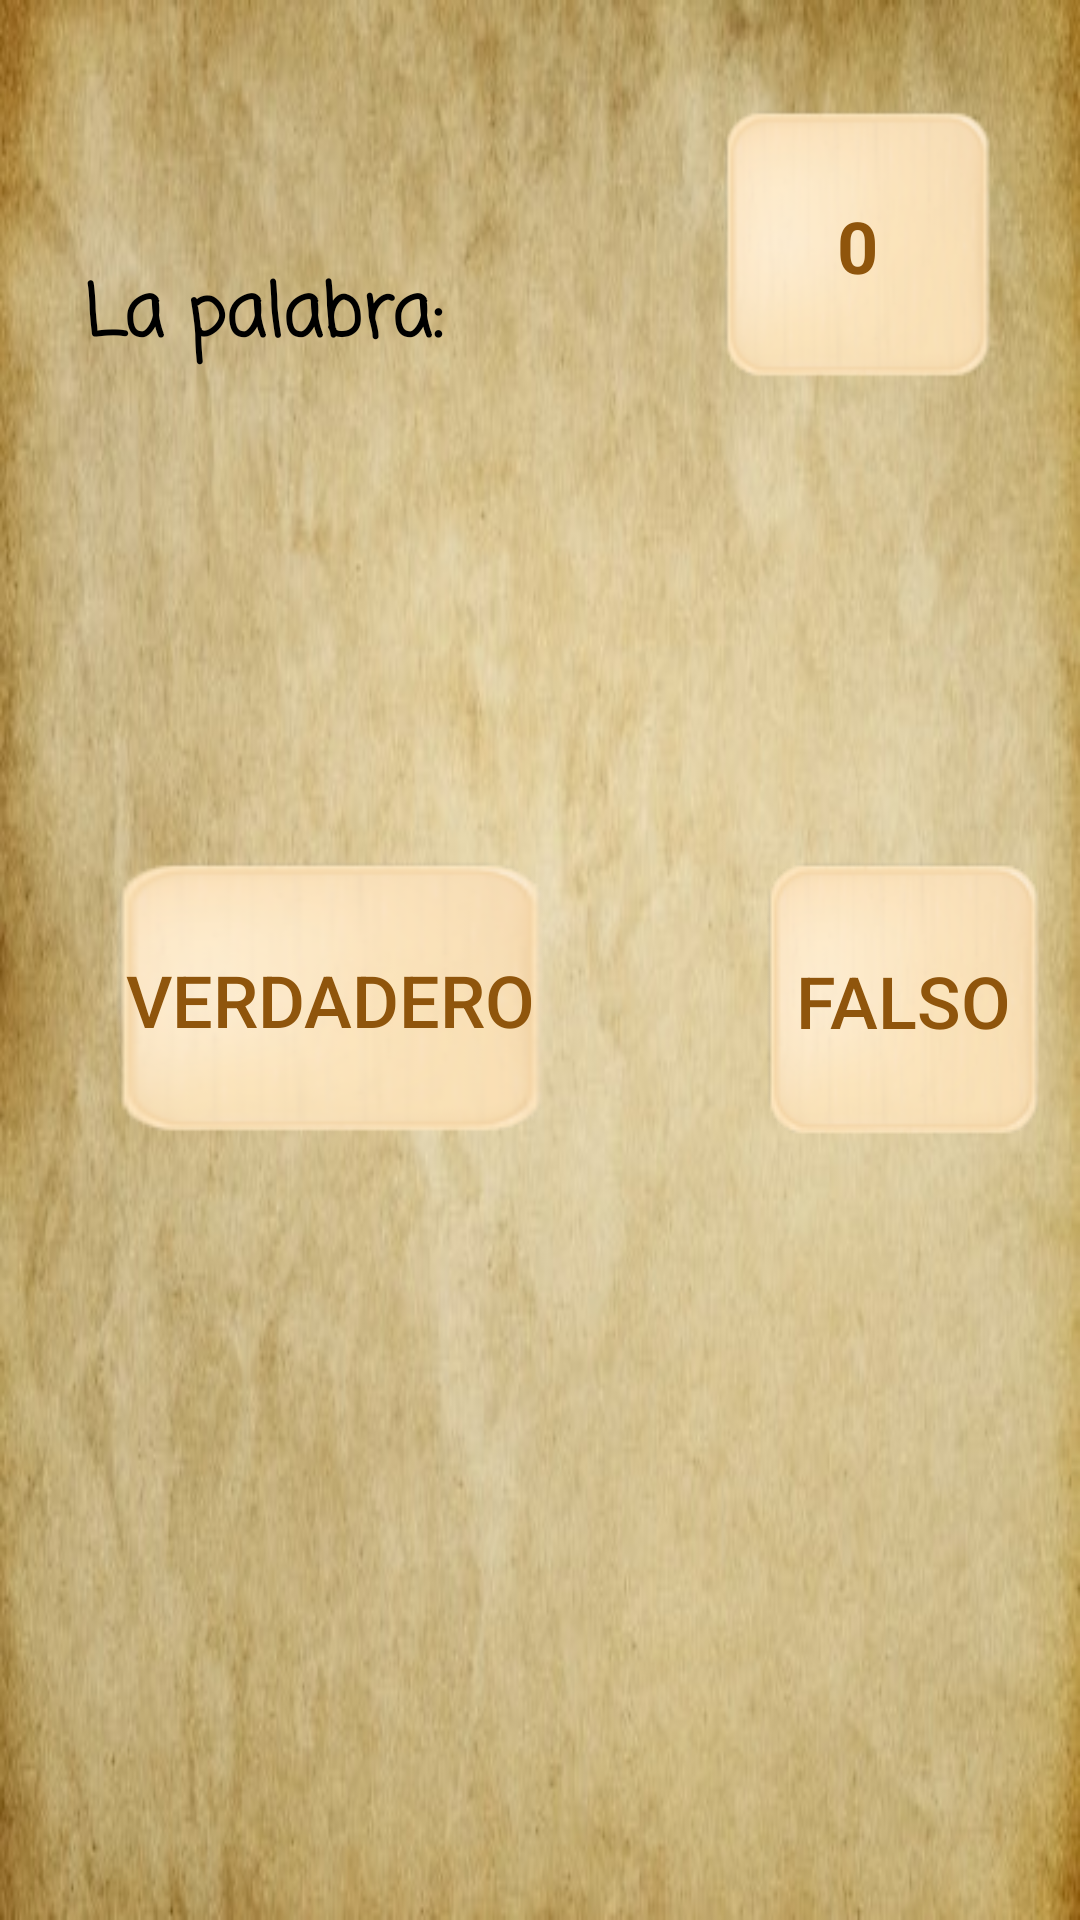

This screen was rendered from an Android layout file. Write that file and the resources it references.
<!-- AndroidManifest.xml: application theme AppTheme -->
<!-- res/layout/fragment_que_soy.xml -->
<?xml version="1.0" encoding="utf-8"?>
<androidx.constraintlayout.widget.ConstraintLayout xmlns:android="http://schemas.android.com/apk/res/android"
    xmlns:app="http://schemas.android.com/apk/res-auto"
    xmlns:tools="http://schemas.android.com/tools"
    android:layout_width="match_parent"
    android:layout_height="match_parent"
    android:background="@drawable/papiro_fondo"
    tools:context=".ui.pantallajuegos.modoJuegos.morfologia.QueSoy.QueSoyFragment">

    <TextView
        android:id="@+id/TV_LetrasConseguidasQueSoy"
        android:layout_width="100dp"
        android:layout_height="100dp"
        android:layout_marginTop="32dp"
        android:background="@drawable/pieza"
        android:gravity="center|center_horizontal|center_vertical"
        android:text="@string/cero"
        android:textAllCaps="true"
        android:textColor="@color/marron"
        android:textSize="24sp"
        android:textStyle="bold"
        app:layout_constraintEnd_toEndOf="parent"
        app:layout_constraintHorizontal_bias="0.906"
        app:layout_constraintStart_toStartOf="parent"
        app:layout_constraintTop_toTopOf="parent" />

    <TextView
        android:id="@+id/TV_preguntas"
        android:layout_width="wrap_content"
        android:layout_height="wrap_content"
        android:layout_marginTop="4dp"
        android:fontFamily="casual"
        android:padding="12dp"
        android:textColor="@android:color/black"
        android:textSize="18sp"
        android:textStyle="bold"
        app:layout_constraintEnd_toEndOf="@+id/TV_LetrasConseguidasQueSoy"
        app:layout_constraintHorizontal_bias="0.0"
        app:layout_constraintStart_toStartOf="@+id/TV_palabra"
        app:layout_constraintTop_toBottomOf="@+id/TV_palabra" />

    <Button
        android:id="@+id/BT_si"
        android:layout_width="160dp"
        android:layout_height="101dp"
        android:layout_marginStart="30dp"
        android:layout_marginTop="30dp"
        android:background="@drawable/pieza"
        android:padding="5dp"
        android:text="@string/verdadero"
        android:textColor="@color/marron"
        android:textSize="24sp"
        app:layout_constraintStart_toStartOf="parent"
        app:layout_constraintTop_toBottomOf="@+id/TV_preguntas" />

    <TextView
        android:id="@+id/TV_palabra"
        android:layout_width="wrap_content"
        android:layout_height="wrap_content"
        android:layout_marginStart="16dp"
        android:layout_marginLeft="16dp"
        android:layout_marginTop="4dp"
        android:fontFamily="casual"
        android:padding="12dp"
        android:textColor="@android:color/black"
        android:textSize="24sp"
        android:textStyle="bold"
        app:layout_constraintStart_toStartOf="parent"
        app:layout_constraintTop_toBottomOf="@+id/TV_LetrasConseguidasQueSoy" />

    <TextView
        android:id="@+id/TV_Intro"
        android:layout_width="wrap_content"
        android:layout_height="wrap_content"
        android:layout_marginStart="16dp"
        android:fontFamily="casual"
        android:padding="12dp"
        android:text="@string/introQueSoy"
        android:textColor="@android:color/black"
        android:textSize="24sp"
        android:textStyle="bold"
        app:layout_constraintBottom_toTopOf="@+id/TV_palabra"
        app:layout_constraintStart_toStartOf="parent" />

    <Button
        android:id="@+id/Bt_no"
        android:layout_width="wrap_content"
        android:layout_height="wrap_content"
        android:layout_marginStart="60dp"
        android:background="@drawable/pieza"
        android:text="@string/falso"
        android:textColor="@color/marron"
        android:textSize="24sp"
        app:layout_constraintEnd_toEndOf="parent"
        app:layout_constraintHorizontal_bias="0.0"
        app:layout_constraintStart_toEndOf="@+id/BT_si"
        app:layout_constraintTop_toTopOf="@+id/BT_si" />
</androidx.constraintlayout.widget.ConstraintLayout>
<!-- resources referenced by this layout -->
<resources>
  <color name="marron">#8F550C</color>
  <!-- drawable papiro_fondo: jpg bitmap (drawable, 41341 bytes) -->
  <!-- drawable pieza: png bitmap (drawable, 8362 bytes) -->
  <string name="cero">0</string>
  <string name="falso">falso</string>
  <string name="introQueSoy">La palabra: </string>
  <string name="verdadero">verdadero</string>
  <style name="AppTheme" parent="Theme.AppCompat.Light.NoActionBar">
          
          <item name="colorPrimary">@color/colorPrimary</item>
          <item name="colorPrimaryDark">@color/colorPrimaryDark</item>
          <item name="colorAccent">@color/colorAccent</item>
          <item name="android:popupMenuStyle">@style/customOverFlow</item>
  </style>
  <color name="colorPrimary">#ffc95f</color>
  <color name="colorPrimaryDark">#c9982f</color>
  <color name="colorAccent">#fffc8f</color>
  <style name="customOverFlow" parent="@android:style/Widget.Holo.Light.ListPopupWindow">
          <item name="android:popupBackground">@drawable/papiro_fondo</item>
      </style>
</resources>
